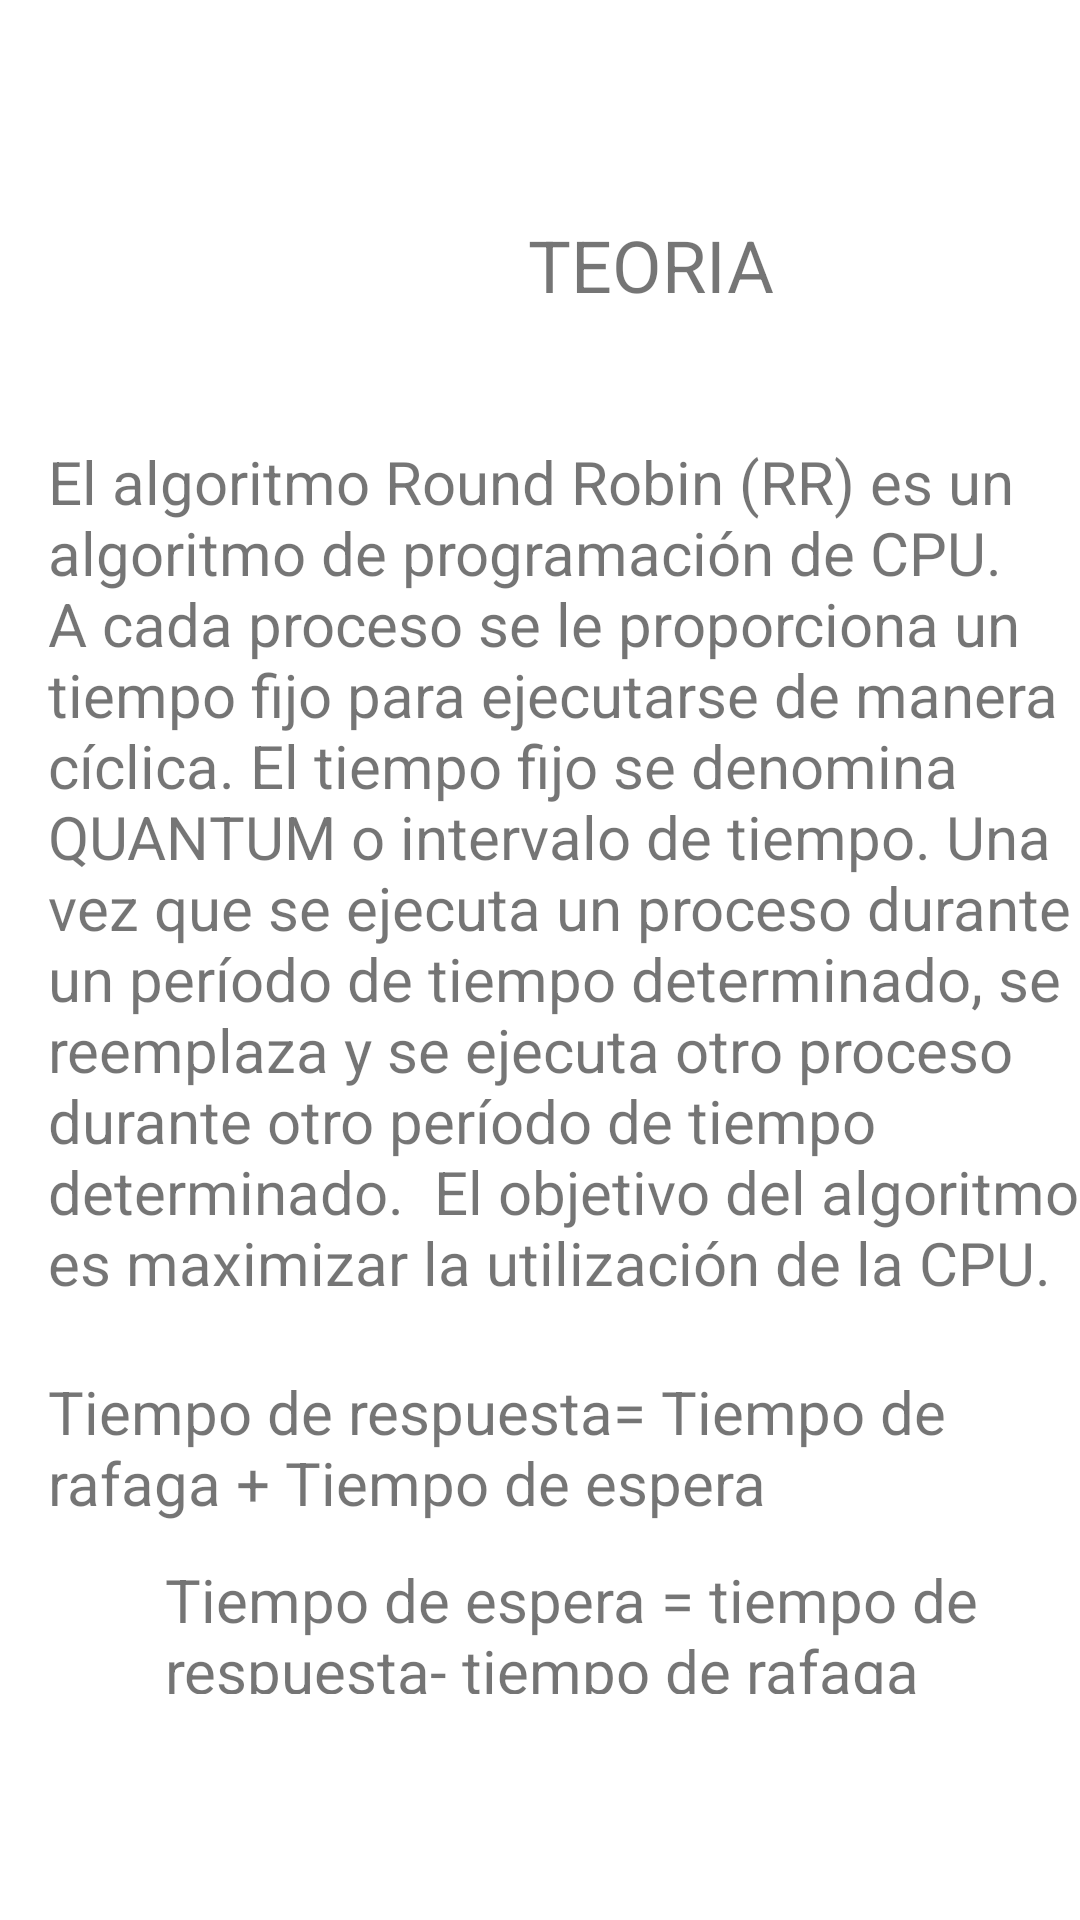

Produce the Android XML layout that renders to this screen, including the resource entries it uses.
<!-- AndroidManifest.xml: application theme Theme.Round_robin -->
<!-- res/layout/activity_teoria.xml -->
<?xml version="1.0" encoding="utf-8"?>
<androidx.constraintlayout.widget.ConstraintLayout xmlns:android="http://schemas.android.com/apk/res/android"
    xmlns:app="http://schemas.android.com/apk/res-auto"
    xmlns:tools="http://schemas.android.com/tools"
    android:layout_width="match_parent"
    android:layout_height="match_parent"
    tools:context=".Teoria_Activity">


    <ScrollView
        android:id="@+id/scrollView2"
        android:layout_width="match_parent"
        android:layout_height="wrap_content"
        tools:layout_editor_absoluteX="0dp"
        tools:layout_editor_absoluteY="1dp">

        <LinearLayout
            android:layout_width="match_parent"
            android:layout_height="wrap_content"
            android:orientation="vertical">

            <TextView
                android:id="@+id/textView2"
                android:layout_width="96dp"
                android:layout_height="31dp"
                android:layout_marginStart="176dp"
                android:layout_marginTop="72dp"
                android:layout_marginEnd="177dp"
                android:text="@string/tv2"
                android:textSize="24sp"
                app:layout_constraintEnd_toEndOf="parent"
                app:layout_constraintStart_toStartOf="parent"
                app:layout_constraintTop_toTopOf="parent" />

            <TextView
                android:id="@+id/textView3"
                android:layout_width="352dp"
                android:layout_height="297dp"
                android:layout_marginStart="16dp"
                android:layout_marginTop="44dp"
                android:layout_marginEnd="16dp"
                android:text="El algoritmo Round Robin (RR) es un algoritmo de programación de CPU. A cada proceso se le proporciona un tiempo fijo para ejecutarse de manera cíclica. El tiempo fijo se denomina QUANTUM o intervalo de tiempo. Una vez que se ejecuta un proceso durante un período de tiempo determinado, se reemplaza y se ejecuta otro proceso durante otro período de tiempo determinado.  El objetivo del algoritmo es maximizar la utilización de la CPU."
                android:textSize="20sp"
                app:layout_constraintEnd_toEndOf="parent"
                app:layout_constraintHorizontal_bias="0.0"
                app:layout_constraintStart_toStartOf="parent"
                app:layout_constraintTop_toBottomOf="@+id/textView2" />

            <TextView
                android:id="@+id/textView4"
                android:layout_width="339dp"
                android:layout_height="wrap_content"
                android:layout_marginStart="16dp"
                android:layout_marginTop="13dp"
                android:layout_marginEnd="16dp"
                android:scrollbars="vertical"
                android:text="Tiempo de respuesta= Tiempo de rafaga + Tiempo de espera"
                android:textSize="20sp"
                app:layout_constraintEnd_toEndOf="parent"
                app:layout_constraintStart_toStartOf="parent"
                app:layout_constraintTop_toBottomOf="@+id/textView3" />


        </LinearLayout>
    </ScrollView>

    <TextView
        android:id="@+id/textView8"
        android:layout_width="340dp"
        android:layout_height="45dp"
        android:layout_marginStart="55dp"
        android:layout_marginTop="12dp"
        android:layout_marginEnd="55dp"
        android:text="Tiempo de espera = tiempo de respuesta- tiempo de rafaga"
        android:textSize="20sp"
        app:layout_constraintEnd_toEndOf="parent"
        app:layout_constraintHorizontal_bias="0.0"
        app:layout_constraintStart_toStartOf="parent"
        app:layout_constraintTop_toBottomOf="@+id/scrollView2" />


</androidx.constraintlayout.widget.ConstraintLayout>
<!-- resources referenced by this layout -->
<resources>
  <string name="tv2">TEORIA</string>
  <style name="Theme.Round_robin" parent="Theme.MaterialComponents.DayNight.DarkActionBar">
          
          <item name="colorPrimary">@color/purple_500</item>
          <item name="colorPrimaryVariant">@color/purple_700</item>
          <item name="colorOnPrimary">@color/white</item>
          
          <item name="colorSecondary">@color/teal_200</item>
          <item name="colorSecondaryVariant">@color/teal_700</item>
          <item name="colorOnSecondary">@color/black</item>
          
          <item name="android:statusBarColor">?attr/colorPrimaryVariant</item>
          
      </style>
  <!-- not gathered from this repository: default colours our renderer supplied (Android Studio template values) -->
  <color name="purple_500">#FF6200EE</color>
  <color name="purple_700">#FF3700B3</color>
  <color name="teal_200">#FF03DAC5</color>
  <color name="teal_700">#FF018786</color>
  <color name="black">#FF000000</color>
  <color name="white">#FFFFFFFF</color>
</resources>
